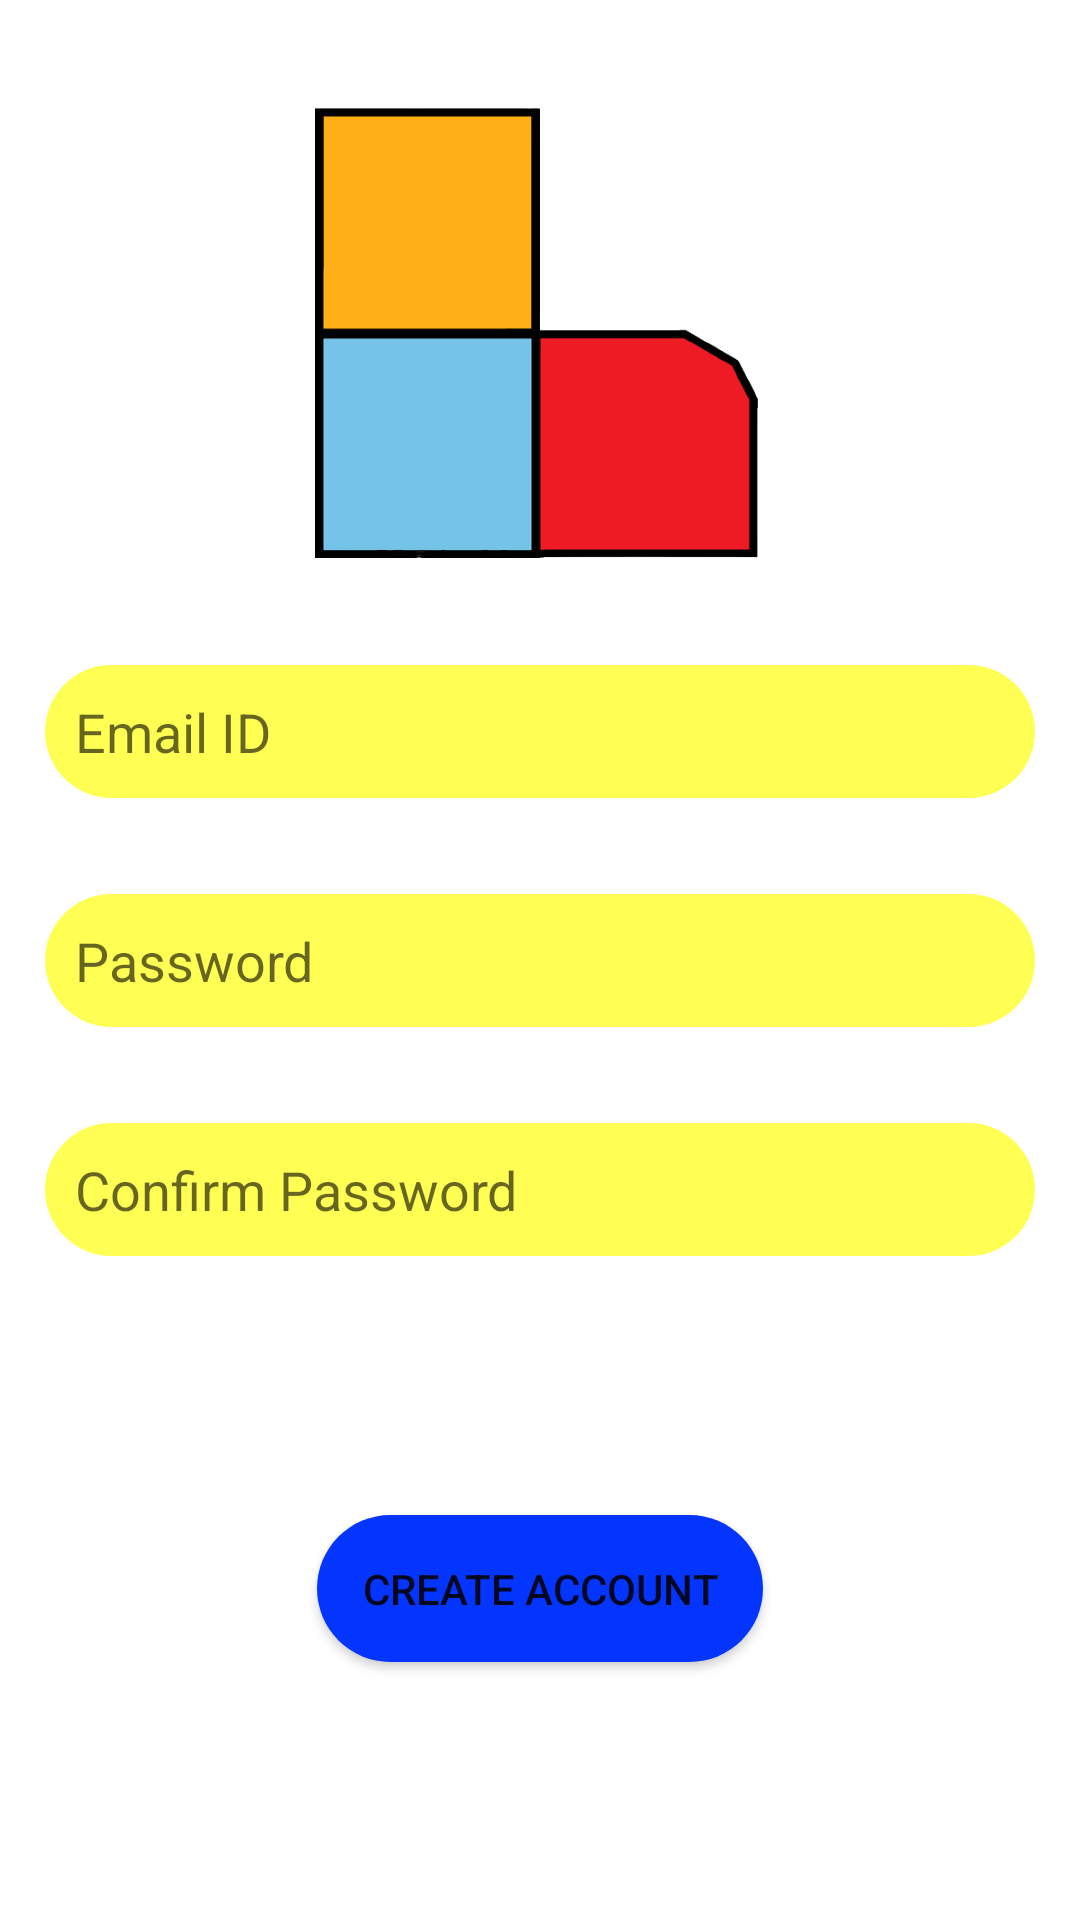

Here is an Android app screen rendered from its layout file. Give the layout XML and the strings, colors and styles it references.
<!-- AndroidManifest.xml: application theme Theme.BITS_News -->
<!-- res/layout/activity_register.xml -->
<?xml version="1.0" encoding="utf-8"?>
<androidx.constraintlayout.widget.ConstraintLayout xmlns:android="http://schemas.android.com/apk/res/android"
    xmlns:app="http://schemas.android.com/apk/res-auto"
    xmlns:tools="http://schemas.android.com/tools"
    android:layout_width="match_parent"
    android:layout_height="match_parent"
    tools:context=".RegisterActivity">

    <ImageView
        android:id="@+id/register_icon"
        android:layout_width="150dp"
        android:layout_height="150dp"
        app:layout_constraintBottom_toTopOf="@+id/register_email"
        app:layout_constraintEnd_toEndOf="parent"
        app:layout_constraintStart_toStartOf="parent"
        app:layout_constraintTop_toTopOf="parent"
        app:srcCompat="@drawable/bits_news_logo" />

    <EditText
        android:id="@+id/register_email"
        android:layout_width="match_parent"
        android:layout_marginLeft="15dp"
        android:layout_marginRight="15dp"
        android:layout_height="wrap_content"
        android:layout_marginBottom="32dp"
        android:background="@drawable/inputs"
        android:ems="10"
        android:hint="@string/email_id"
        android:inputType="textEmailAddress"
        android:padding="10dp"
        app:layout_constraintBottom_toTopOf="@+id/register_password"
        app:layout_constraintEnd_toEndOf="parent"
        app:layout_constraintStart_toStartOf="parent" />

    <EditText
        android:id="@+id/register_password"
        android:layout_width="match_parent"
        android:layout_marginLeft="15dp"
        android:layout_marginRight="15dp"
        android:layout_height="wrap_content"
        android:background="@drawable/inputs"
        android:ems="10"
        android:hint="@string/password"
        android:inputType="textPassword"
        android:padding="10dp"
        app:layout_constraintBottom_toBottomOf="parent"
        app:layout_constraintEnd_toEndOf="parent"
        app:layout_constraintHorizontal_bias="0.497"
        app:layout_constraintStart_toStartOf="parent"
        app:layout_constraintTop_toTopOf="parent" />

    <EditText
        android:id="@+id/register_confirm_password"
        android:layout_width="match_parent"
        android:layout_marginLeft="15dp"
        android:layout_marginRight="15dp"
        android:layout_height="wrap_content"
        android:layout_marginTop="32dp"
        android:background="@drawable/inputs"
        android:padding="10dp"
        android:ems="10"
        android:hint="@string/confirm_password"
        android:inputType="textPassword"
        app:layout_constraintEnd_toEndOf="parent"
        app:layout_constraintHorizontal_bias="0.502"
        app:layout_constraintStart_toStartOf="parent"
        app:layout_constraintTop_toBottomOf="@+id/register_password" />

    <Button
        android:id="@+id/register_button"
        android:layout_width="wrap_content"
        android:layout_height="wrap_content"
        android:text="@string/create_account"
        app:layout_constraintBottom_toBottomOf="parent"
        app:layout_constraintEnd_toEndOf="parent"
        app:layout_constraintStart_toStartOf="parent"
        app:layout_constraintTop_toBottomOf="@+id/register_confirm_password"
        android:background="@drawable/button"
        android:padding="15dp"
        />
</androidx.constraintlayout.widget.ConstraintLayout>
<!-- resources referenced by this layout -->
<resources>
  <!-- drawable bits_news_logo: png bitmap (drawable, 11115 bytes) -->
  <!-- drawable button (drawable) -->
  <?xml version="1.0" encoding="utf-8"?>
  
  <shape xmlns:android="http://schemas.android.com/apk/res/android">
  
      <solid android:color="@color/secondaryColor"/>
      <corners android:radius="30dp"/>
  
  </shape>
  <!-- drawable inputs (drawable) -->
  <?xml version="1.0" encoding="utf-8"?>
  
  <shape xmlns:android="http://schemas.android.com/apk/res/android">
  
      <solid android:color="@color/primaryLightColor"/>
      <corners android:radius="30dp"/>
  
  </shape>
  <string name="confirm_password">Confirm Password</string>
  <string name="create_account">Create Account</string>
  <string name="email_id">Email ID</string>
  <string name="password">Password</string>
  <style name="Theme.BITS_News" parent="Theme.MaterialComponents.DayNight.NoActionBar">
          
          <item name="colorPrimary">@color/purple_500</item>
          <item name="colorPrimaryVariant">@color/primaryDarkColor</item>
          <item name="colorOnPrimary">@color/white</item>
          
          <item name="colorSecondary">@color/teal_200</item>
          <item name="colorSecondaryVariant">@color/teal_700</item>
          <item name="colorOnSecondary">@color/black</item>
          
          <item name="android:statusBarColor" tools:targetApi="l">?attr/colorPrimaryVariant</item>
          
      </style>
  <color name="secondaryColor">#0335ff</color>
  <color name="primaryLightColor">#ffff54</color>
  <color name="purple_500">#FF6200EE</color>
  <color name="primaryDarkColor">#c6ac00</color>
  <color name="white">#FFFFFFFF</color>
  <color name="teal_200">#FF03DAC5</color>
  <color name="teal_700">#FF018786</color>
  <color name="black">#FF000000</color>
</resources>
